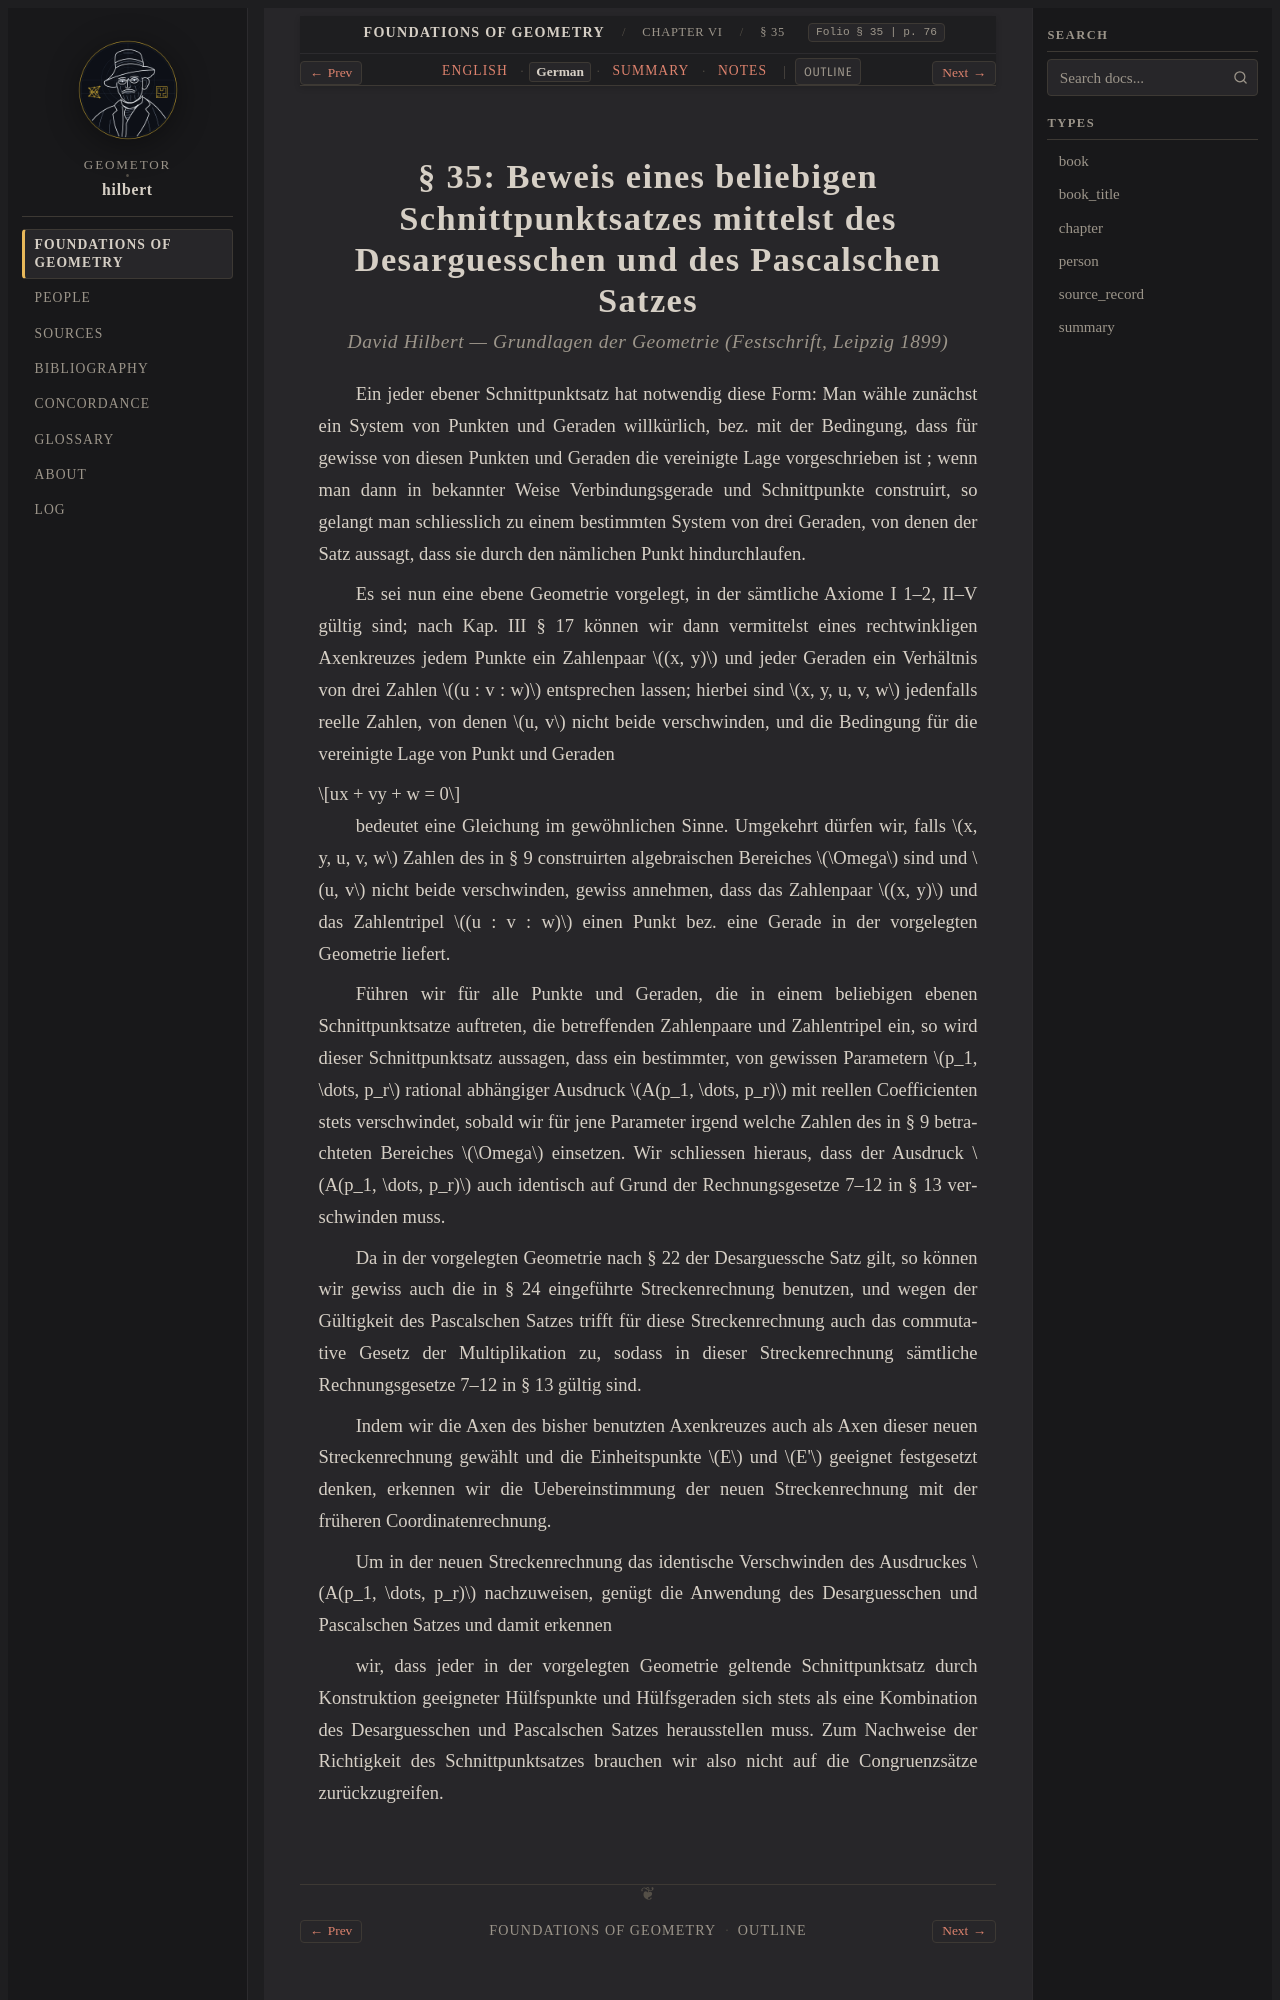

repository: geometor/hilbert · page: grundlagen/chapter_06/sec_35/de.html · generator: sphinx

:layout: book
:canonical_id: § 35
:breadcrumb_title: § 35
:order: 35
:folio: § 35
:tracks: English: index | German: de | Summary: summary | Notes: notes

.. _grundlagen-de-s35:

.. folio:: § 35
   :page: 76
